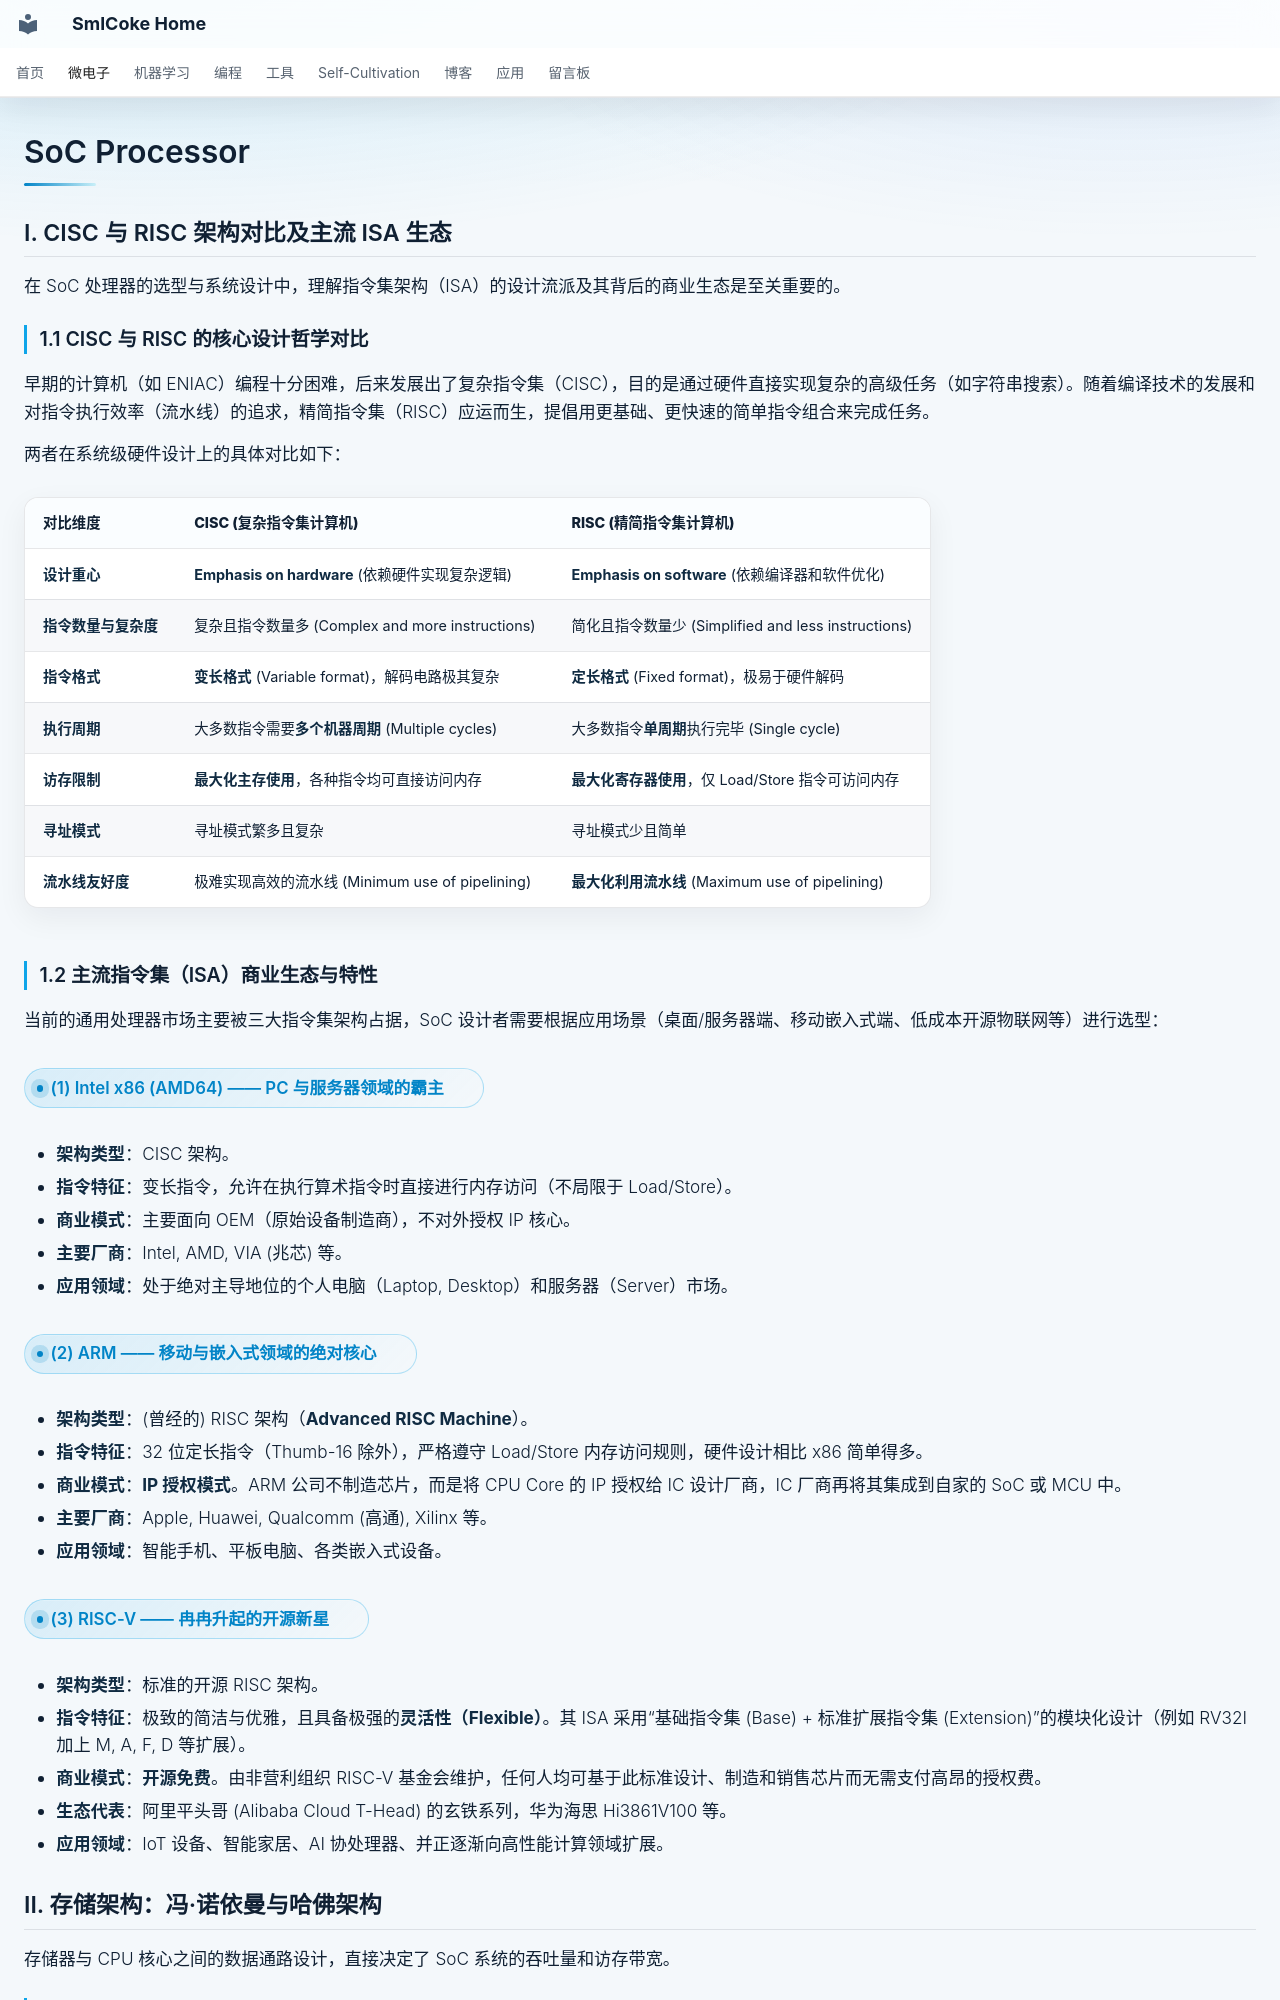

repository: SmlCoke/smlcoke-web · page: microelectronics/soc/processor/index.html · generator: mkdocs

# SoC Processor

## I. CISC 与 RISC 架构对比及主流 ISA 生态

在 SoC 处理器的选型与系统设计中，理解指令集架构（ISA）的设计流派及其背后的商业生态是至关重要的。

### 1.1 CISC 与 RISC 的核心设计哲学对比

早期的计算机（如 ENIAC）编程十分困难，后来发展出了复杂指令集（CISC），目的是通过硬件直接实现复杂的高级任务（如字符串搜索）。随着编译技术的发展和对指令执行效率（流水线）的追求，精简指令集（RISC）应运而生，提倡用更基础、更快速的简单指令组合来完成任务。

两者在系统级硬件设计上的具体对比如下：

| 对比维度 | CISC (复杂指令集计算机) | RISC (精简指令集计算机) |
| :--- | :--- | :--- |
| **设计重心** | **Emphasis on hardware** (依赖硬件实现复杂逻辑) | **Emphasis on software** (依赖编译器和软件优化) |
| **指令数量与复杂度** | 复杂且指令数量多 (Complex and more instructions) | 简化且指令数量少 (Simplified and less instructions) |
| **指令格式** | **变长格式** (Variable format)，解码电路极其复杂 | **定长格式** (Fixed format)，极易于硬件解码 |
| **执行周期** | 大多数指令需要**多个机器周期** (Multiple cycles) | 大多数指令**单周期**执行完毕 (Single cycle) |
| **访存限制** | **最大化主存使用**，各种指令均可直接访问内存 | **最大化寄存器使用**，仅 Load/Store 指令可访问内存 |
| **寻址模式** | 寻址模式繁多且复杂 | 寻址模式少且简单 |
| **流水线友好度** | 极难实现高效的流水线 (Minimum use of pipelining) | **最大化利用流水线** (Maximum use of pipelining) |

### 1.2 主流指令集（ISA）商业生态与特性

当前的通用处理器市场主要被三大指令集架构占据，SoC 设计者需要根据应用场景（桌面/服务器端、移动嵌入式端、低成本开源物联网等）进行选型：

#### (1) Intel x86 (AMD64) —— PC 与服务器领域的霸主

*   **架构类型**：CISC 架构。
*   **指令特征**：变长指令，允许在执行算术指令时直接进行内存访问（不局限于 Load/Store）。
*   **商业模式**：主要面向 OEM（原始设备制造商），不对外授权 IP 核心。
*   **主要厂商**：Intel, AMD, VIA (兆芯) 等。
*   **应用领域**：处于绝对主导地位的个人电脑（Laptop, Desktop）和服务器（Server）市场。

#### (2) ARM —— 移动与嵌入式领域的绝对核心

*   **架构类型**：(曾经的) RISC 架构（**Advanced RISC Machine**）。
*   **指令特征**：32 位定长指令（Thumb-16 除外），严格遵守 Load/Store 内存访问规则，硬件设计相比 x86 简单得多。
*   **商业模式**：**IP 授权模式**。ARM 公司不制造芯片，而是将 CPU Core 的 IP 授权给 IC 设计厂商，IC 厂商再将其集成到自家的 SoC 或 MCU 中。
*   **主要厂商**：Apple, Huawei, Qualcomm (高通), Xilinx 等。
*   **应用领域**：智能手机、平板电脑、各类嵌入式设备。

#### (3) RISC-V —— 冉冉升起的开源新星

*   **架构类型**：标准的开源 RISC 架构。
*   **指令特征**：极致的简洁与优雅，且具备极强的**灵活性（Flexible）**。其 ISA 采用“基础指令集 (Base) + 标准扩展指令集 (Extension)”的模块化设计（例如 RV32I 加上 M, A, F, D 等扩展）。
*   **商业模式**：**开源免费**。由非营利组织 RISC-V 基金会维护，任何人均可基于此标准设计、制造和销售芯片而无需支付高昂的授权费。
*   **生态代表**：阿里平头哥 (Alibaba Cloud T-Head) 的玄铁系列，华为海思 Hi3861V100 等。
*   **应用领域**：IoT 设备、智能家居、AI 协处理器、并正逐渐向高性能计算领域扩展。


## II. 存储架构：冯·诺依曼与哈佛架构

存储器与 CPU 核心之间的数据通路设计，直接决定了 SoC 系统的吞吐量和访存带宽。
